Labelled photos from "images", an image-classification folder in Samouil16/Speech_Pathology_Classification. The possible labels are: high, low, medium, very low.

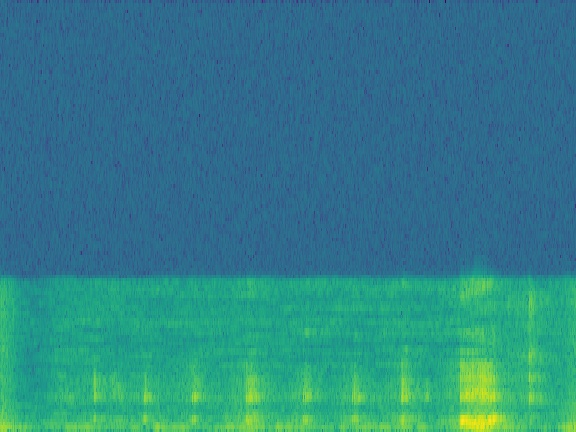
Label: medium

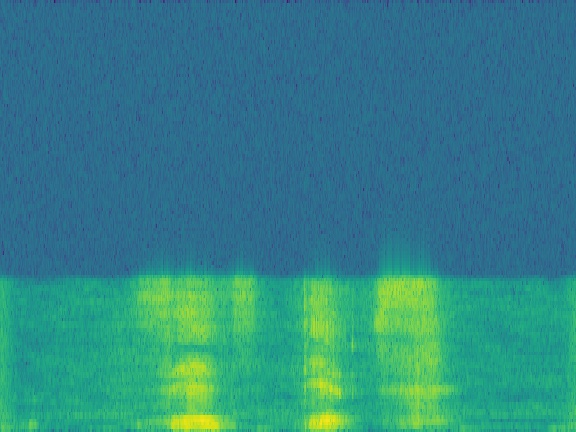
Label: low

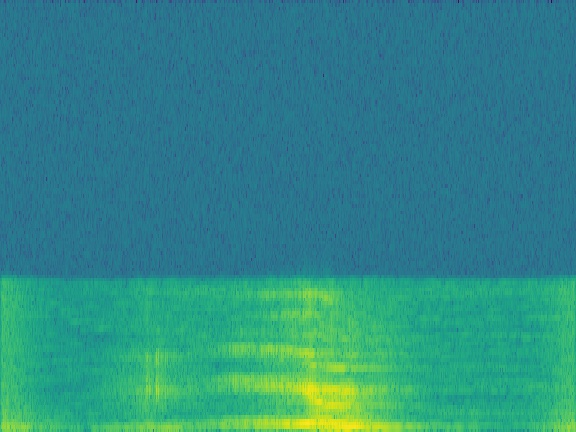
Label: very low

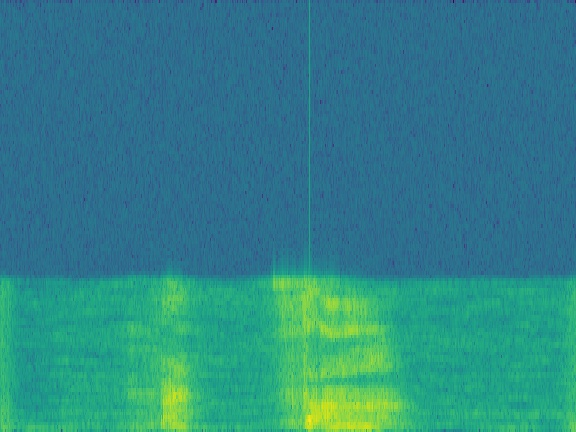
Label: low

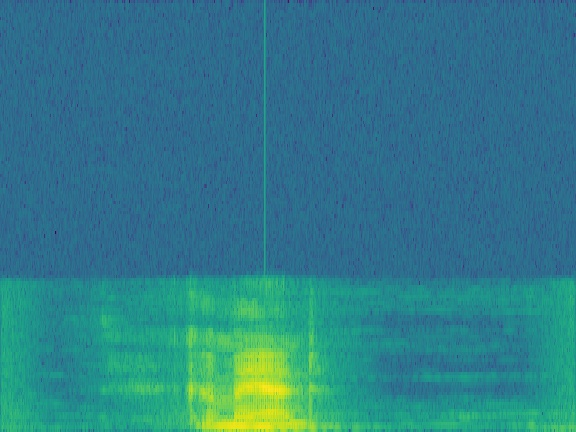
Label: high

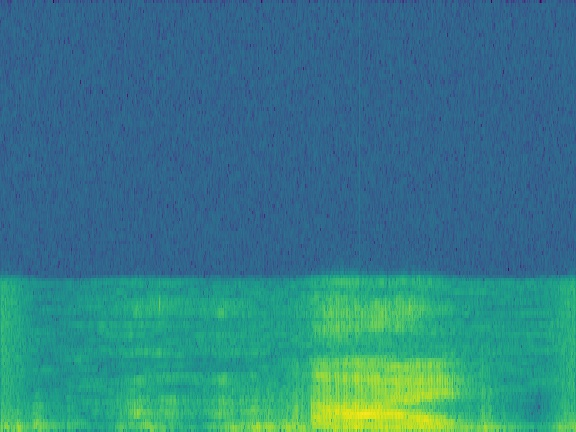
Label: medium
